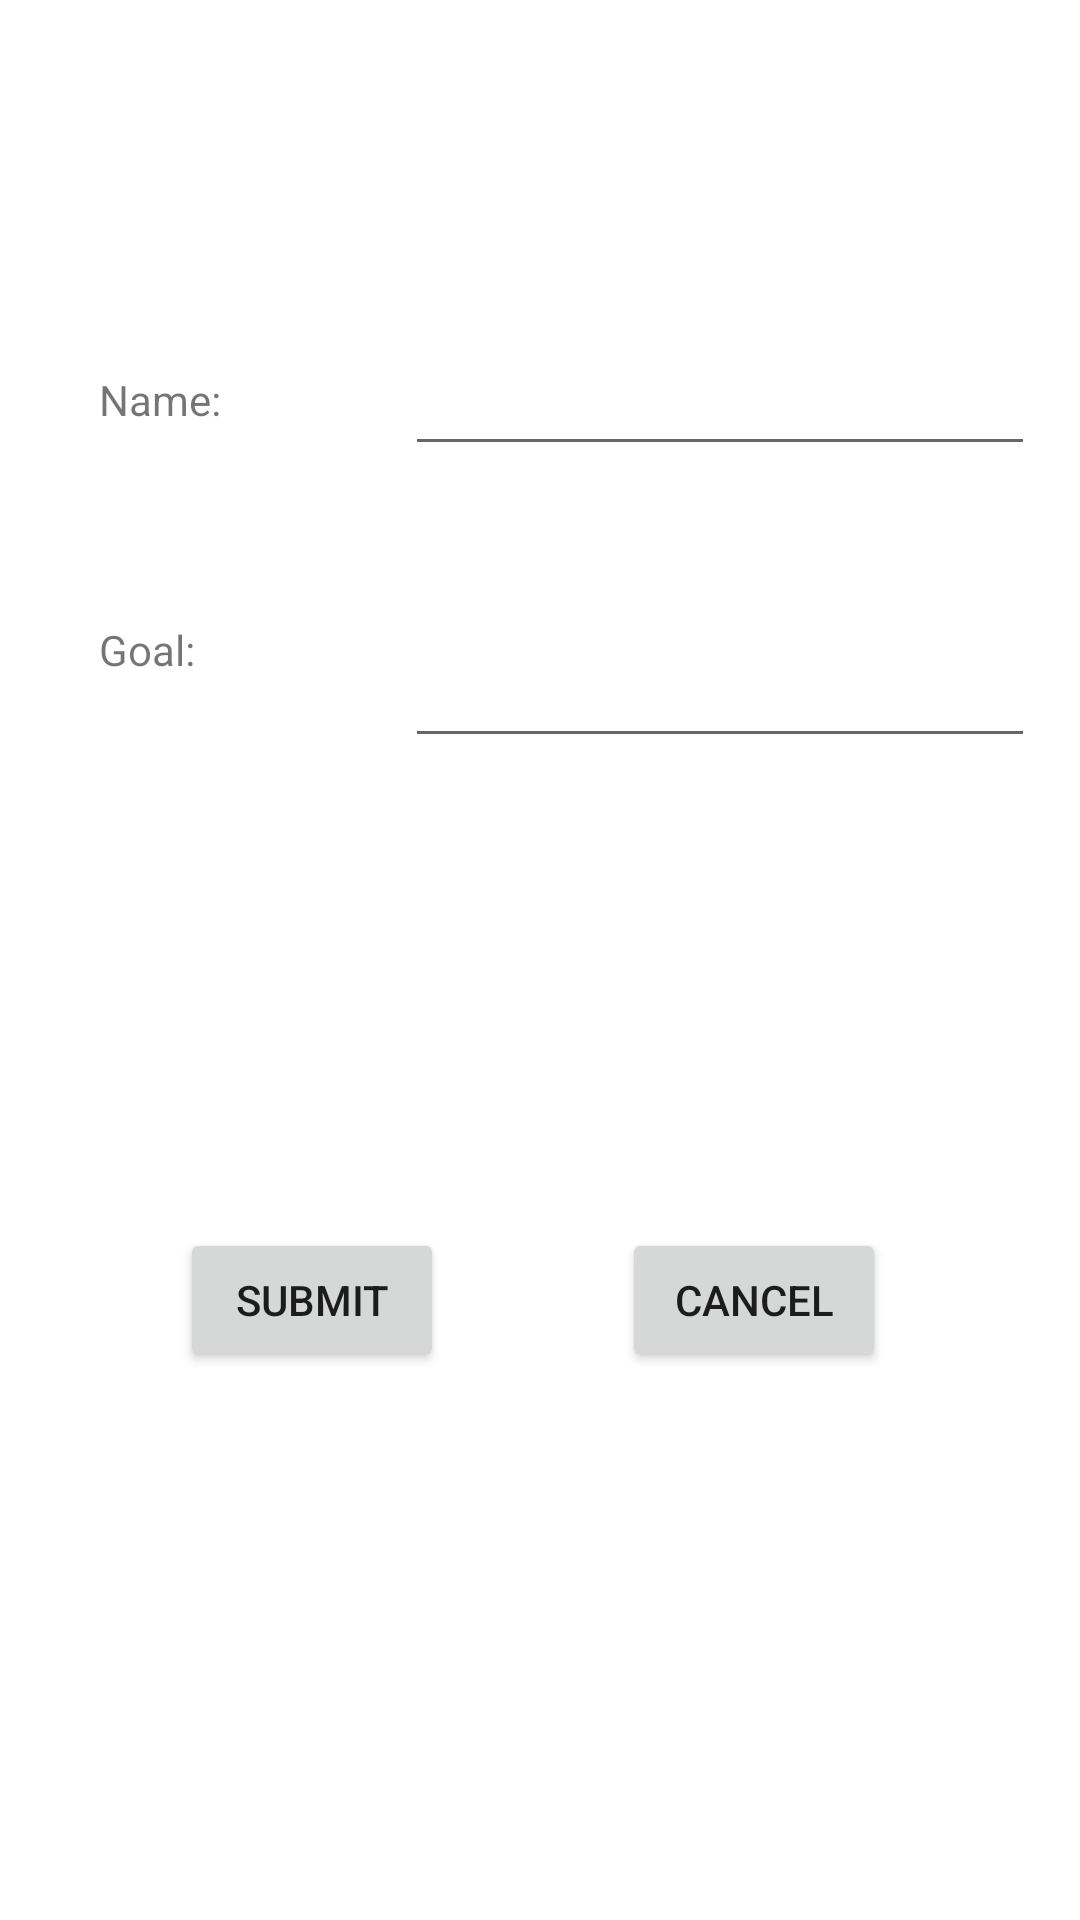

Write the Android layout XML for this screen, with the resource values it uses.
<!-- AndroidManifest.xml: application theme AppTheme -->
<!-- res/layout/activity_create_group.xml -->
<?xml version="1.0" encoding="utf-8"?>
<android.support.constraint.ConstraintLayout xmlns:android="http://schemas.android.com/apk/res/android"
    xmlns:app="http://schemas.android.com/apk/res-auto"
    xmlns:tools="http://schemas.android.com/tools"
    android:layout_width="match_parent"
    android:layout_height="match_parent"
    tools:context="com.example.matthewspc.financeapp.CreateGroup">

    <EditText
        android:id="@+id/createGroupNameInput"
        android:layout_width="wrap_content"
        android:layout_height="wrap_content"
        android:layout_marginBottom="8dp"
        android:layout_marginEnd="8dp"
        android:layout_marginStart="8dp"
        android:layout_marginTop="8dp"
        android:ems="10"
        android:inputType="textPersonName"
        app:layout_constraintBottom_toBottomOf="parent"
        app:layout_constraintEnd_toEndOf="parent"
        app:layout_constraintHorizontal_bias="0.947"
        app:layout_constraintStart_toStartOf="parent"
        app:layout_constraintTop_toTopOf="parent"
        app:layout_constraintVertical_bias="0.182" />

    <EditText
        android:id="@+id/createGroupGoalInput"
        android:layout_width="wrap_content"
        android:layout_height="wrap_content"
        android:layout_marginBottom="8dp"
        android:layout_marginEnd="8dp"
        android:layout_marginStart="8dp"
        android:layout_marginTop="8dp"
        android:ems="10"
        android:inputType="numberDecimal"
        app:layout_constraintBottom_toBottomOf="parent"
        app:layout_constraintEnd_toEndOf="parent"
        app:layout_constraintHorizontal_bias="0.947"
        app:layout_constraintStart_toStartOf="parent"
        app:layout_constraintTop_toTopOf="parent"
        app:layout_constraintVertical_bias="0.349" />

    <TextView
        android:id="@+id/createText"
        android:layout_width="44dp"
        android:layout_height="25dp"
        android:layout_marginBottom="8dp"
        android:layout_marginEnd="8dp"
        android:layout_marginStart="8dp"
        android:layout_marginTop="8dp"
        android:text="Name: "
        app:layout_constraintBottom_toBottomOf="parent"
        app:layout_constraintEnd_toEndOf="parent"
        app:layout_constraintHorizontal_bias="0.083"
        app:layout_constraintStart_toStartOf="parent"
        app:layout_constraintTop_toTopOf="parent"
        app:layout_constraintVertical_bias="0.193" />

    <TextView
        android:id="@+id/createText2"
        android:layout_width="wrap_content"
        android:layout_height="wrap_content"
        android:layout_marginBottom="8dp"
        android:layout_marginEnd="8dp"
        android:layout_marginStart="8dp"
        android:layout_marginTop="8dp"
        android:text="Goal: "
        app:layout_constraintBottom_toBottomOf="parent"
        app:layout_constraintEnd_toEndOf="parent"
        app:layout_constraintHorizontal_bias="0.081"
        app:layout_constraintStart_toStartOf="parent"
        app:layout_constraintTop_toTopOf="parent"
        app:layout_constraintVertical_bias="0.329" />

    <Button
        android:id="@+id/createGroupSubmit"
        android:layout_width="wrap_content"
        android:layout_height="wrap_content"
        android:layout_marginBottom="8dp"
        android:layout_marginEnd="8dp"
        android:layout_marginStart="8dp"
        android:layout_marginTop="8dp"
        android:text="Submit"
        app:layout_constraintBottom_toBottomOf="parent"
        app:layout_constraintEnd_toEndOf="parent"
        app:layout_constraintHorizontal_bias="0.203"
        app:layout_constraintStart_toStartOf="parent"
        app:layout_constraintTop_toTopOf="parent"
        app:layout_constraintVertical_bias="0.697" />

    <Button
        android:id="@+id/createGroupCancel"
        android:layout_width="wrap_content"
        android:layout_height="wrap_content"
        android:layout_marginBottom="8dp"
        android:layout_marginEnd="8dp"
        android:layout_marginStart="8dp"
        android:layout_marginTop="8dp"
        android:text="Cancel"
        app:layout_constraintBottom_toBottomOf="parent"
        app:layout_constraintEnd_toEndOf="parent"
        app:layout_constraintHorizontal_bias="0.778"
        app:layout_constraintStart_toStartOf="parent"
        app:layout_constraintTop_toTopOf="parent"
        app:layout_constraintVertical_bias="0.697" />
</android.support.constraint.ConstraintLayout>
<!-- resources referenced by this layout -->
<resources>
  <style name="AppTheme" parent="Theme.AppCompat.Light.DarkActionBar">
          
          <item name="colorPrimary">@color/babypink</item>
          <item name="colorPrimaryDark">@color/babyblue</item>
          <item name="colorAccent">@color/colorAccent</item>
          <item name="android:windowBackground">@color/babyblue</item>
          <item name="android:colorBackground">@android:color/background_light</item>
          <item name="android:navigationBarColor">@color/navbarcolor</item>
      </style>
  <!-- not gathered from this repository: default colours our renderer supplied (Android Studio template values) -->
  <color name="colorAccent">#FF03DAC5</color>
</resources>
